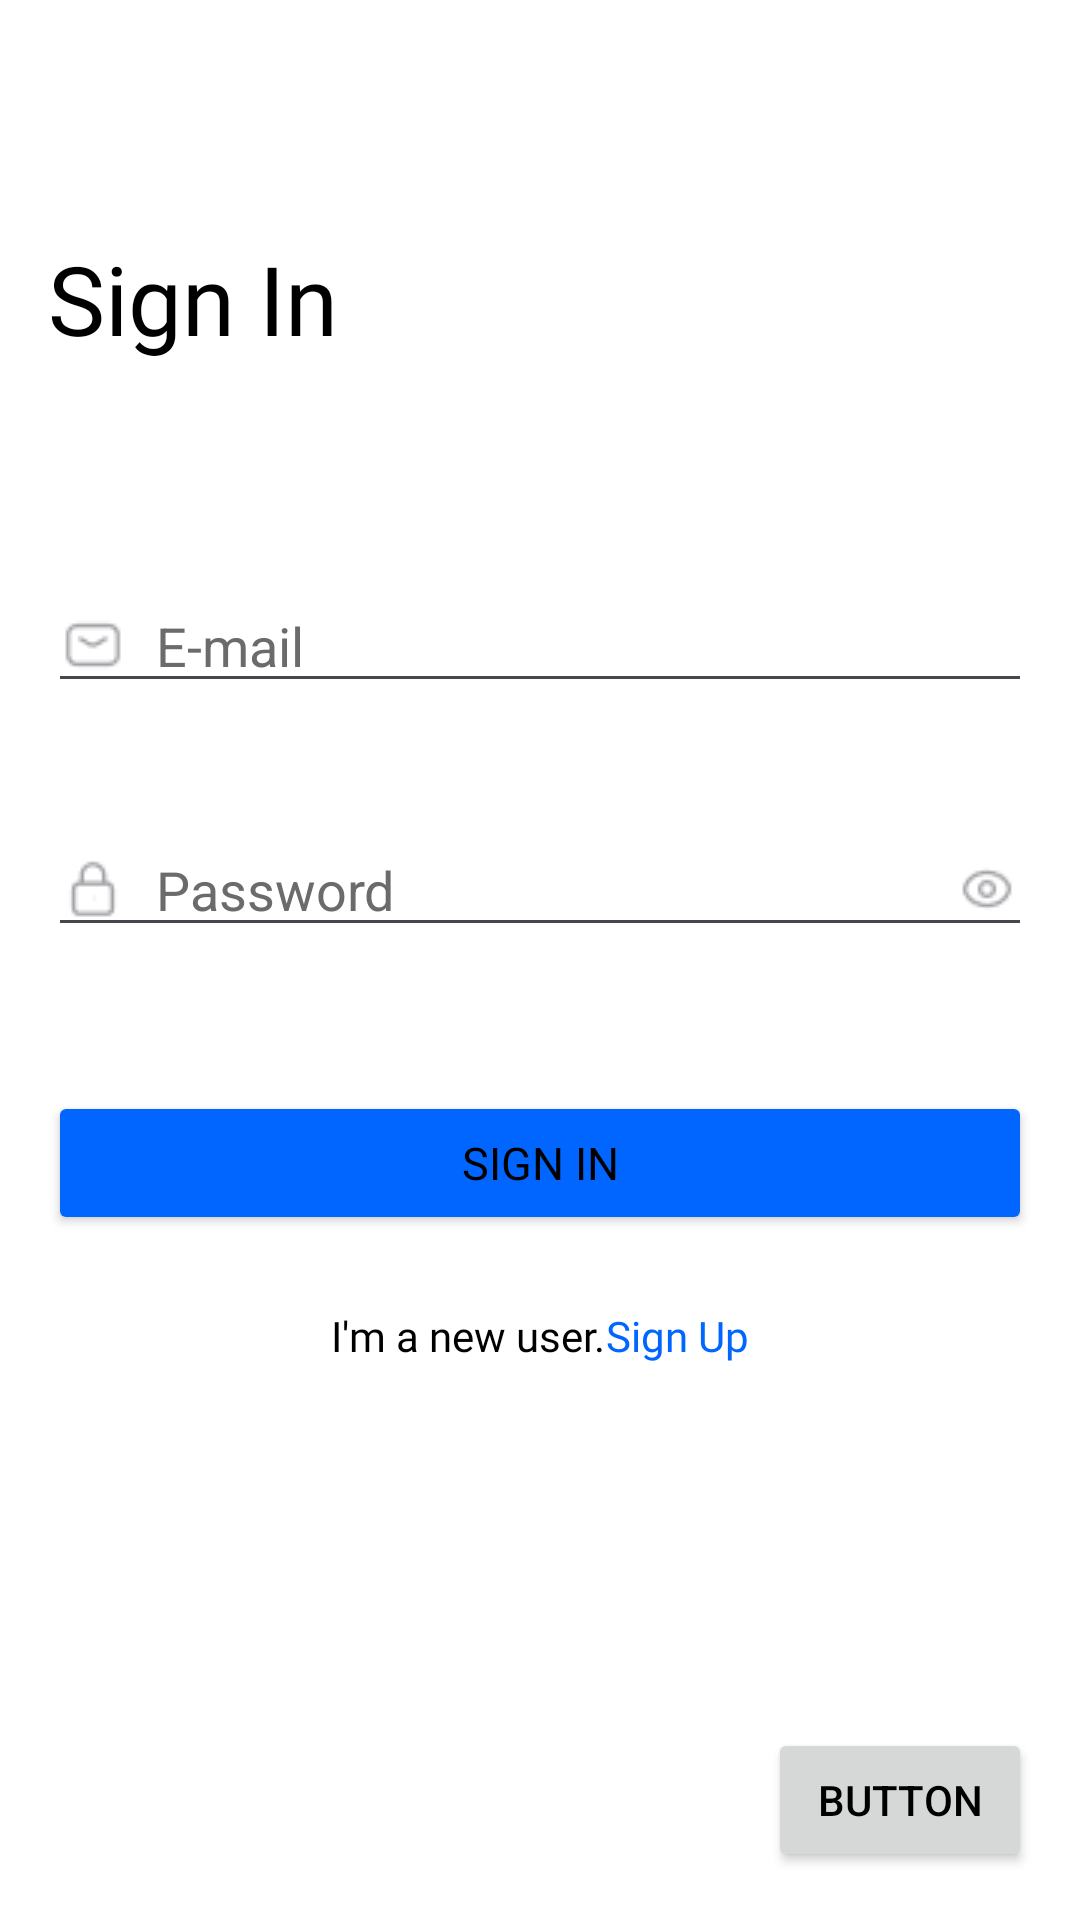

The Android layout XML behind this screen, and the referenced resources:
<!-- AndroidManifest.xml: application theme Theme.Banksapp -->
<!-- res/layout/activity_sign_in.xml -->
<?xml version="1.0" encoding="utf-8"?>
<androidx.constraintlayout.widget.ConstraintLayout xmlns:android="http://schemas.android.com/apk/res/android"
    xmlns:app="http://schemas.android.com/apk/res-auto"
    xmlns:tools="http://schemas.android.com/tools"
    android:id="@+id/main"
    android:layout_width="match_parent"
    android:layout_height="match_parent"
    tools:context=".SignIn"
    android:padding="16dp">

    <ImageButton
        android:id="@+id/backbutton"
        android:layout_width="42dp"
        android:layout_height="42dp"
        android:background="@null"
        android:src="@drawable/ic_back"
        android:onClick="signinback"
        android:contentDescription="@string/back"
        app:layout_constraintStart_toStartOf="parent"
        app:layout_constraintTop_toTopOf="parent" />

    <TextView
        android:id="@+id/textView"
        android:layout_width="match_parent"
        android:layout_height="wrap_content"
        android:layout_marginTop="20dp"
        android:fontFamily="@font/poppins_medium"
        android:text="@string/signIn"
        android:textSize="32sp"
        app:layout_constraintStart_toStartOf="parent"
        app:layout_constraintTop_toBottomOf="@+id/backbutton" />

    <EditText
        android:id="@+id/signinemail"
        android:layout_width="match_parent"
        android:layout_height="wrap_content"
        android:layout_marginTop="72dp"
        android:drawableStart="@drawable/ic_email"
        android:drawablePadding="10dp"
        android:hint="@string/email"
        android:inputType="textEmailAddress"
        android:textColorHint="@color/grey"
        app:layout_constraintEnd_toEndOf="parent"
        app:layout_constraintHorizontal_bias="0.0"
        app:layout_constraintStart_toStartOf="parent"
        app:layout_constraintTop_toBottomOf="@+id/textView" />

    <EditText
        android:id="@+id/signinpassword"
        android:layout_width="match_parent"
        android:layout_height="wrap_content"
        android:layout_marginTop="40dp"
        android:drawableStart="@drawable/ic_lock"
        android:drawableEnd="@drawable/ic_eye"
        android:drawablePadding="10dp"
        android:hint="@string/password"
        android:inputType="textPassword"
        android:textColorHint="@color/grey"
        app:layout_constraintEnd_toEndOf="parent"
        app:layout_constraintHorizontal_bias="0.0"
        app:layout_constraintStart_toStartOf="parent"
        app:layout_constraintTop_toBottomOf="@+id/signinemail" />

    <Button
        android:id="@+id/buttonsignin"
        android:layout_width="match_parent"
        android:layout_height="wrap_content"
        android:layout_marginTop="48dp"
        android:backgroundTint="@color/blue"
        android:fontFamily="@font/poppins"
        android:onClick="signin"
        android:text="@string/signIn"
        android:textSize="15dp"
        app:layout_constraintEnd_toEndOf="parent"
        app:layout_constraintStart_toStartOf="parent"
        app:layout_constraintTop_toBottomOf="@+id/signinpassword" />

    <LinearLayout
        android:layout_width="wrap_content"
        android:layout_height="wrap_content"
        android:orientation="horizontal"
        app:layout_constraintEnd_toEndOf="parent"
        app:layout_constraintStart_toStartOf="parent"
        app:layout_constraintTop_toBottomOf="@+id/buttonsignin">

        <TextView
            android:id="@+id/newUser"
            android:layout_width="wrap_content"
            android:layout_height="wrap_content"
            android:layout_marginTop="24dp"
            android:fontFamily="@font/poppins_regular"
            android:text="@string/newUser"
            />

        <TextView
            android:id="@+id/textsignin"
            android:layout_width="wrap_content"
            android:layout_height="wrap_content"
            android:layout_marginTop="24dp"
            android:clickable="true"
            android:focusable="true"
            android:fontFamily="@font/poppins_medium"
            android:text="@string/signUp"
            android:textColor="@color/blue" />
    </LinearLayout>

    <Button
        android:id="@+id/buttonadmin"
        android:layout_width="wrap_content"
        android:layout_height="wrap_content"
        android:text="Button"
        android:onClick="adminbutton"
        app:layout_constraintBottom_toBottomOf="parent"
        app:layout_constraintEnd_toEndOf="parent" />

</androidx.constraintlayout.widget.ConstraintLayout>
<!-- resources referenced by this layout -->
<resources>
  <color name="blue">#0066FF</color>
  <color name="grey">#6B6B6B</color>
  <!-- drawable ic_email: png bitmap (drawable, 465 bytes) -->
  <!-- drawable ic_eye: png bitmap (drawable, 576 bytes) -->
  <!-- drawable ic_lock: png bitmap (drawable, 449 bytes) -->
  <string name="back">Back</string>
  <string name="email" translatable="false">E-mail</string>
  <string name="newUser">I\'m a new user.</string>
  <string name="password">Password</string>
  <string name="signIn">Sign In</string>
  <string name="signUp">Sign Up</string>
  <style name="Theme.Banksapp" parent="Base.Theme.Banksapp" />
  <style name="Base.Theme.Banksapp" parent="Theme.Material3.DayNight.NoActionBar">
          <item name="android:colorBackground">#FFFFFF</item>
          <item name="android:textColor">#000000</item>
          <item name="android:windowSplashScreenBackground">@color/darkblue</item>
      </style>
  <color name="darkblue">#161622</color>
</resources>
